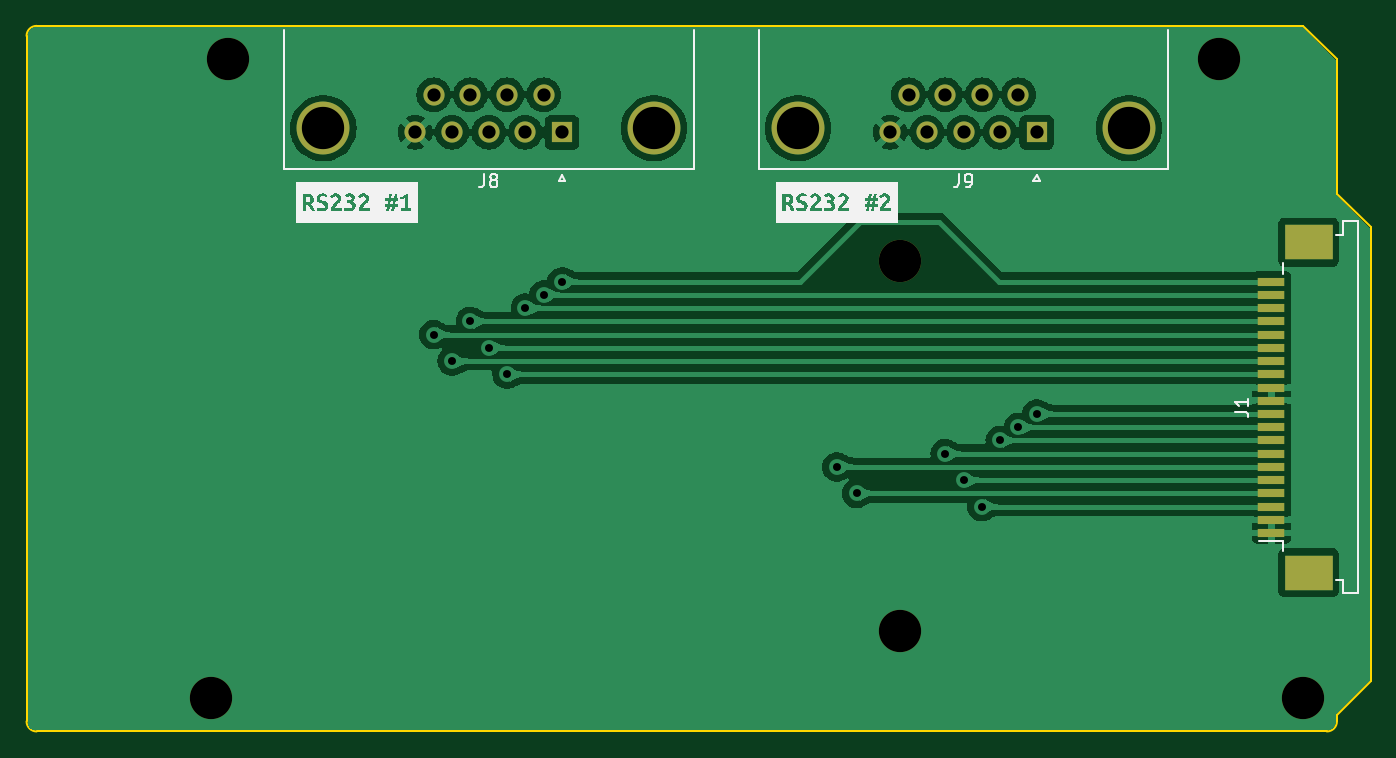
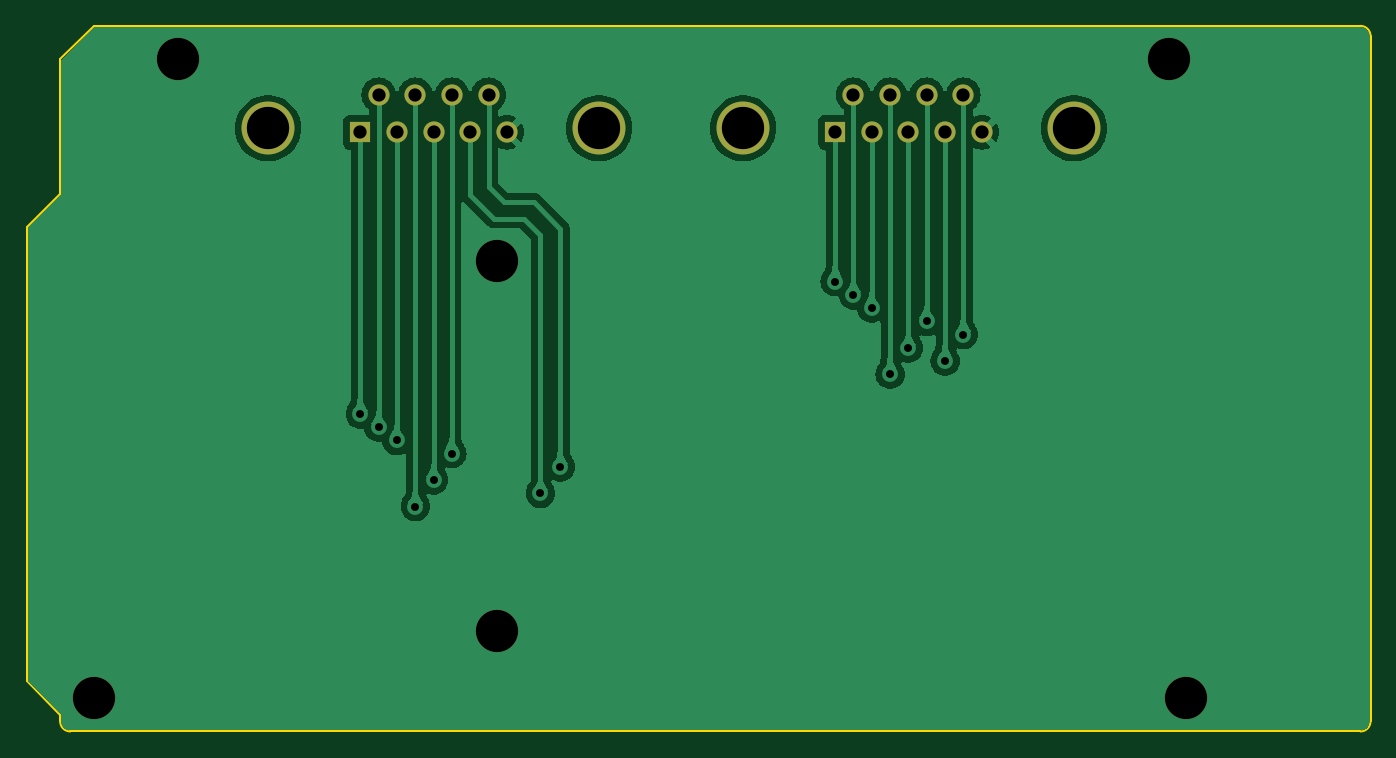
Circuit board: 11 layer files. Board 101.6 x 53.3 mm.
- bottom_copper: RS232Board-B_Cu.gbl (59653 bytes)
- bottom_mask: RS232Board-B_Mask.gbs (1319 bytes)
- paste: RS232Board-B_Paste.gbp (489 bytes)
- bottom_silk: RS232Board-B_Silkscreen.gbo (1329 bytes)
- outline: RS232Board-Edge_Cuts.gm1 (1202 bytes)
- top_copper: RS232Board-F_Cu.gtl (88894 bytes)
- top_mask: RS232Board-F_Mask.gts (1935 bytes)
- paste: RS232Board-F_Paste.gtp (1105 bytes)
- top_silk: RS232Board-F_Silkscreen.gto (21832 bytes)
- drill: RS232Board-NPTH.drl (421 bytes)
- drill: RS232Board-PTH.drl (1031 bytes)

=== bottom_copper: RS232Board-B_Cu.gbl (59653 bytes, source omitted) ===
=== bottom_mask: RS232Board-B_Mask.gbs ===
G04 #@! TF.GenerationSoftware,KiCad,Pcbnew,8.0.5*
G04 #@! TF.CreationDate,2024-09-14T17:32:50+01:00*
G04 #@! TF.ProjectId,RS232Board,52533233-3242-46f6-9172-642e6b696361,rev?*
G04 #@! TF.SameCoordinates,Original*
G04 #@! TF.FileFunction,Soldermask,Bot*
G04 #@! TF.FilePolarity,Negative*
%FSLAX46Y46*%
G04 Gerber Fmt 4.6, Leading zero omitted, Abs format (unit mm)*
G04 Created by KiCad (PCBNEW 8.0.5) date 2024-09-14 17:32:50*
%MOMM*%
%LPD*%
G01*
G04 APERTURE LIST*
%ADD10C,3.200000*%
%ADD11C,4.000000*%
%ADD12R,1.600000X1.600000*%
%ADD13C,1.600000*%
G04 APERTURE END LIST*
D10*
X196520000Y-97460000D03*
X115240000Y-49200000D03*
D11*
X183330000Y-54405331D03*
X158330000Y-54405331D03*
D12*
X176370000Y-54705331D03*
D13*
X173600000Y-54705331D03*
X170830000Y-54705331D03*
X168060000Y-54705331D03*
X165290000Y-54705331D03*
X174985000Y-51865331D03*
X172215000Y-51865331D03*
X169445000Y-51865331D03*
X166675000Y-51865331D03*
D11*
X147435000Y-54405331D03*
X122435000Y-54405331D03*
D12*
X140475000Y-54705331D03*
D13*
X137705000Y-54705331D03*
X134935000Y-54705331D03*
X132165000Y-54705331D03*
X129395000Y-54705331D03*
X139090000Y-51865331D03*
X136320000Y-51865331D03*
X133550000Y-51865331D03*
X130780000Y-51865331D03*
D10*
X113970000Y-97460000D03*
X166040000Y-64440000D03*
X166040000Y-92380000D03*
X190170000Y-49200000D03*
M02*

=== paste: RS232Board-B_Paste.gbp ===
G04 #@! TF.GenerationSoftware,KiCad,Pcbnew,8.0.5*
G04 #@! TF.CreationDate,2024-09-14T17:32:50+01:00*
G04 #@! TF.ProjectId,RS232Board,52533233-3242-46f6-9172-642e6b696361,rev?*
G04 #@! TF.SameCoordinates,Original*
G04 #@! TF.FileFunction,Paste,Bot*
G04 #@! TF.FilePolarity,Positive*
%FSLAX46Y46*%
G04 Gerber Fmt 4.6, Leading zero omitted, Abs format (unit mm)*
G04 Created by KiCad (PCBNEW 8.0.5) date 2024-09-14 17:32:50*
%MOMM*%
%LPD*%
G01*
G04 APERTURE LIST*
G04 APERTURE END LIST*
M02*

=== bottom_silk: RS232Board-B_Silkscreen.gbo ===
G04 #@! TF.GenerationSoftware,KiCad,Pcbnew,8.0.5*
G04 #@! TF.CreationDate,2024-09-14T17:32:50+01:00*
G04 #@! TF.ProjectId,RS232Board,52533233-3242-46f6-9172-642e6b696361,rev?*
G04 #@! TF.SameCoordinates,Original*
G04 #@! TF.FileFunction,Legend,Bot*
G04 #@! TF.FilePolarity,Positive*
%FSLAX46Y46*%
G04 Gerber Fmt 4.6, Leading zero omitted, Abs format (unit mm)*
G04 Created by KiCad (PCBNEW 8.0.5) date 2024-09-14 17:32:50*
%MOMM*%
%LPD*%
G01*
G04 APERTURE LIST*
%ADD10C,3.200000*%
%ADD11C,4.000000*%
%ADD12R,1.600000X1.600000*%
%ADD13C,1.600000*%
G04 APERTURE END LIST*
%LPC*%
D10*
X196520000Y-97460000D03*
X115240000Y-49200000D03*
D11*
X183330000Y-54405331D03*
X158330000Y-54405331D03*
D12*
X176370000Y-54705331D03*
D13*
X173600000Y-54705331D03*
X170830000Y-54705331D03*
X168060000Y-54705331D03*
X165290000Y-54705331D03*
X174985000Y-51865331D03*
X172215000Y-51865331D03*
X169445000Y-51865331D03*
X166675000Y-51865331D03*
D11*
X147435000Y-54405331D03*
X122435000Y-54405331D03*
D12*
X140475000Y-54705331D03*
D13*
X137705000Y-54705331D03*
X134935000Y-54705331D03*
X132165000Y-54705331D03*
X129395000Y-54705331D03*
X139090000Y-51865331D03*
X136320000Y-51865331D03*
X133550000Y-51865331D03*
X130780000Y-51865331D03*
D10*
X113970000Y-97460000D03*
X166040000Y-64440000D03*
X166040000Y-92380000D03*
X190170000Y-49200000D03*
%LPD*%
M02*

=== outline: RS232Board-Edge_Cuts.gm1 ===
G04 #@! TF.GenerationSoftware,KiCad,Pcbnew,8.0.5*
G04 #@! TF.CreationDate,2024-09-14T17:32:50+01:00*
G04 #@! TF.ProjectId,RS232Board,52533233-3242-46f6-9172-642e6b696361,rev?*
G04 #@! TF.SameCoordinates,Original*
G04 #@! TF.FileFunction,Profile,NP*
%FSLAX46Y46*%
G04 Gerber Fmt 4.6, Leading zero omitted, Abs format (unit mm)*
G04 Created by KiCad (PCBNEW 8.0.5) date 2024-09-14 17:32:50*
%MOMM*%
%LPD*%
G01*
G04 APERTURE LIST*
G04 #@! TA.AperFunction,Profile*
%ADD10C,0.150000*%
G04 #@! TD*
G04 APERTURE END LIST*
D10*
X199060000Y-59360000D02*
X201600000Y-61900000D01*
X100000000Y-99238000D02*
X100000000Y-47422000D01*
X201600000Y-61900000D02*
X201600000Y-96190000D01*
X198298000Y-100000000D02*
X100762000Y-100000000D01*
X100762000Y-46660000D02*
X196520000Y-46660000D01*
X100762000Y-100000000D02*
G75*
G02*
X100000000Y-99238000I0J762000D01*
G01*
X201600000Y-96190000D02*
X199060000Y-98730000D01*
X196520000Y-46660000D02*
X199060000Y-49200000D01*
X199060000Y-99238000D02*
G75*
G02*
X198298000Y-100000000I-762000J0D01*
G01*
X199060000Y-49200000D02*
X199060000Y-59360000D01*
X199060000Y-98730000D02*
X199060000Y-99238000D01*
X100000000Y-47422000D02*
G75*
G02*
X100762000Y-46660000I762000J0D01*
G01*
M02*

=== top_copper: RS232Board-F_Cu.gtl (88894 bytes, source omitted) ===
=== top_mask: RS232Board-F_Mask.gts ===
G04 #@! TF.GenerationSoftware,KiCad,Pcbnew,8.0.5*
G04 #@! TF.CreationDate,2024-09-14T17:32:50+01:00*
G04 #@! TF.ProjectId,RS232Board,52533233-3242-46f6-9172-642e6b696361,rev?*
G04 #@! TF.SameCoordinates,Original*
G04 #@! TF.FileFunction,Soldermask,Top*
G04 #@! TF.FilePolarity,Negative*
%FSLAX46Y46*%
G04 Gerber Fmt 4.6, Leading zero omitted, Abs format (unit mm)*
G04 Created by KiCad (PCBNEW 8.0.5) date 2024-09-14 17:32:50*
%MOMM*%
%LPD*%
G01*
G04 APERTURE LIST*
%ADD10R,2.000000X0.610000*%
%ADD11R,3.600000X2.680000*%
%ADD12C,3.200000*%
%ADD13C,4.000000*%
%ADD14R,1.600000X1.600000*%
%ADD15C,1.600000*%
G04 APERTURE END LIST*
D10*
X194110000Y-85000000D03*
X194110000Y-84000000D03*
X194110000Y-83000000D03*
X194110000Y-82000000D03*
X194110000Y-81000000D03*
X194110000Y-80000000D03*
X194110000Y-79000000D03*
X194110000Y-78000000D03*
X194110000Y-77000000D03*
X194110000Y-76000000D03*
X194110000Y-75000000D03*
X194110000Y-74000000D03*
X194110000Y-73000000D03*
X194110000Y-72000000D03*
X194110000Y-71000000D03*
X194110000Y-70000000D03*
X194110000Y-69000000D03*
X194110000Y-68000000D03*
X194110000Y-67000000D03*
X194110000Y-66000000D03*
D11*
X196910000Y-87990000D03*
X196910000Y-63010000D03*
D12*
X196520000Y-97460000D03*
X115240000Y-49200000D03*
D13*
X183330000Y-54405331D03*
X158330000Y-54405331D03*
D14*
X176370000Y-54705331D03*
D15*
X173600000Y-54705331D03*
X170830000Y-54705331D03*
X168060000Y-54705331D03*
X165290000Y-54705331D03*
X174985000Y-51865331D03*
X172215000Y-51865331D03*
X169445000Y-51865331D03*
X166675000Y-51865331D03*
D13*
X147435000Y-54405331D03*
X122435000Y-54405331D03*
D14*
X140475000Y-54705331D03*
D15*
X137705000Y-54705331D03*
X134935000Y-54705331D03*
X132165000Y-54705331D03*
X129395000Y-54705331D03*
X139090000Y-51865331D03*
X136320000Y-51865331D03*
X133550000Y-51865331D03*
X130780000Y-51865331D03*
D12*
X113970000Y-97460000D03*
X166040000Y-64440000D03*
X166040000Y-92380000D03*
X190170000Y-49200000D03*
M02*

=== paste: RS232Board-F_Paste.gtp ===
G04 #@! TF.GenerationSoftware,KiCad,Pcbnew,8.0.5*
G04 #@! TF.CreationDate,2024-09-14T17:32:50+01:00*
G04 #@! TF.ProjectId,RS232Board,52533233-3242-46f6-9172-642e6b696361,rev?*
G04 #@! TF.SameCoordinates,Original*
G04 #@! TF.FileFunction,Paste,Top*
G04 #@! TF.FilePolarity,Positive*
%FSLAX46Y46*%
G04 Gerber Fmt 4.6, Leading zero omitted, Abs format (unit mm)*
G04 Created by KiCad (PCBNEW 8.0.5) date 2024-09-14 17:32:50*
%MOMM*%
%LPD*%
G01*
G04 APERTURE LIST*
%ADD10R,2.000000X0.610000*%
%ADD11R,3.600000X2.680000*%
G04 APERTURE END LIST*
D10*
X194110000Y-85000000D03*
X194110000Y-84000000D03*
X194110000Y-83000000D03*
X194110000Y-82000000D03*
X194110000Y-81000000D03*
X194110000Y-80000000D03*
X194110000Y-79000000D03*
X194110000Y-78000000D03*
X194110000Y-77000000D03*
X194110000Y-76000000D03*
X194110000Y-75000000D03*
X194110000Y-74000000D03*
X194110000Y-73000000D03*
X194110000Y-72000000D03*
X194110000Y-71000000D03*
X194110000Y-70000000D03*
X194110000Y-69000000D03*
X194110000Y-68000000D03*
X194110000Y-67000000D03*
X194110000Y-66000000D03*
D11*
X196910000Y-87990000D03*
X196910000Y-63010000D03*
M02*

=== top_silk: RS232Board-F_Silkscreen.gto (21832 bytes, source omitted) ===
=== drill: RS232Board-NPTH.drl ===
M48
; DRILL file {KiCad 8.0.5} date 2024-09-14T17:32:58+0100
; FORMAT={-:-/ absolute / metric / decimal}
; #@! TF.CreationDate,2024-09-14T17:32:58+01:00
; #@! TF.GenerationSoftware,Kicad,Pcbnew,8.0.5
; #@! TF.FileFunction,NonPlated,1,2,NPTH
FMAT,2
METRIC
; #@! TA.AperFunction,NonPlated,NPTH,ComponentDrill
T1C3.200
%
G90
G05
T1
X113.97Y-97.46
X115.24Y-49.2
X166.04Y-64.44
X166.04Y-92.38
X190.17Y-49.2
X196.52Y-97.46
M30

=== drill: RS232Board-PTH.drl ===
M48
; DRILL file {KiCad 8.0.5} date 2024-09-14T17:32:58+0100
; FORMAT={-:-/ absolute / metric / decimal}
; #@! TF.CreationDate,2024-09-14T17:32:58+01:00
; #@! TF.GenerationSoftware,Kicad,Pcbnew,8.0.5
; #@! TF.FileFunction,Plated,1,2,PTH
FMAT,2
METRIC
; #@! TA.AperFunction,Plated,PTH,ViaDrill
T1C0.600
; #@! TA.AperFunction,Plated,PTH,ComponentDrill
T2C1.000
; #@! TA.AperFunction,Plated,PTH,ComponentDrill
T3C3.200
%
G90
G05
T1
X130.78Y-70.0
X132.165Y-72.0
X133.55Y-69.0
X134.935Y-71.0
X136.32Y-73.0
X137.705Y-68.0
X139.09Y-67.0
X140.475Y-66.0
X161.25Y-80.0
X162.75Y-82.0
X169.445Y-79.0
X170.83Y-81.0
X172.215Y-83.0
X173.6Y-78.0
X174.985Y-77.0
X176.37Y-76.0
T2
X129.395Y-54.705
X130.78Y-51.865
X132.165Y-54.705
X133.55Y-51.865
X134.935Y-54.705
X136.32Y-51.865
X137.705Y-54.705
X139.09Y-51.865
X140.475Y-54.705
X165.29Y-54.705
X166.675Y-51.865
X168.06Y-54.705
X169.445Y-51.865
X170.83Y-54.705
X172.215Y-51.865
X173.6Y-54.705
X174.985Y-51.865
X176.37Y-54.705
T3
X122.435Y-54.405
X147.435Y-54.405
X158.33Y-54.405
X183.33Y-54.405
M30

